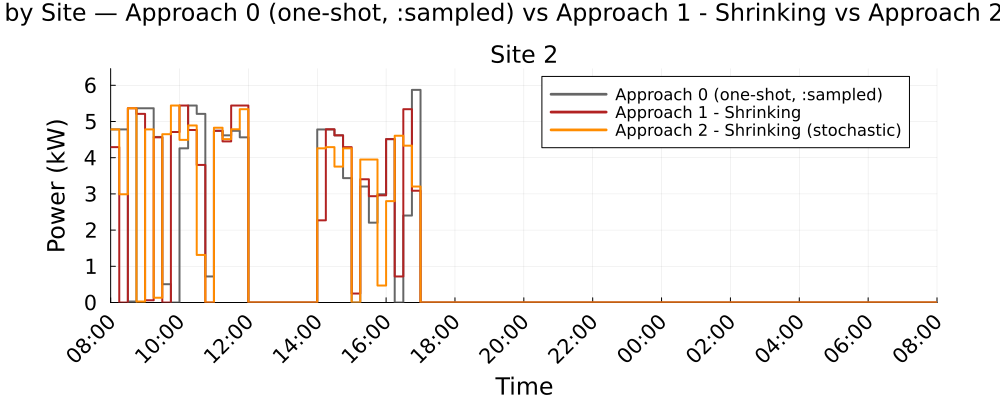

Values plotted in this chart, from the file beside it:
Time_Period, Clock, Site_2_A0_kW, Site_2_A1S_kW, Site_2_A2S_kW
1, 08:00, 4.781, 4.291, 4.781
2, 08:15, 4.781, 0.0, 2.99
3, 08:30, 0.0262, 5.366, 5.366
4, 08:45, 5.366, 5.21, 0.0264
5, 09:00, 5.366, 0.061, 4.781
6, 09:15, 4.573, 4.563, 0.1325
7, 09:30, 0.5059, 0.0, 4.648
8, 09:45, 0.0, 4.709, 5.441
9, 10:00, 4.258, 5.441, 4.492
10, 10:15, 5.441, 4.765, 4.891
11, 10:30, 5.21, 3.799, 1.313
12, 10:45, 0.7188, 0.0, 0.0
13, 11:00, 4.742, 4.742, 4.828
14, 11:15, 4.617, 4.45, 4.512
15, 11:30, 4.742, 5.441, 4.784
16, 11:45, 4.563, 5.441, 5.339
17, 12:00, 0.0, 0.0, 0.0
18, 12:15, 0.0, 0.0, 0.0
19, 12:30, 0.0, 0.0, 0.0
20, 12:45, 0.0, 0.0, 0.0
21, 13:00, 0.0, 0.0, 0.0
22, 13:15, 0.0, 0.0, 0.0
23, 13:30, 0.0, 0.0, 0.0
24, 13:45, 0.0, 0.0, 0.0
25, 14:00, 4.78, 2.27, 4.258
26, 14:15, 4.78, 4.784, 4.291
27, 14:30, 4.617, 4.617, 3.753
28, 14:45, 3.436, 4.291, 4.258
29, 15:00, 0.0, 0.2481, 0.0
30, 15:15, 3.203, 3.403, 3.95
31, 15:30, 2.205, 2.937, 3.95
32, 15:45, 2.99, 2.96, 0.4689
33, 16:00, 4.512, 4.512, 2.8
34, 16:15, 0.0, 0.7188, 4.607
35, 16:30, 2.402, 5.339, 4.332
36, 16:45, 5.873, 3.087, 3.203
37, 17:00, 0.0, 0.0, 0.0
38, 17:15, 0.0, 0.0, 0.0
39, 17:30, 0.0, 0.0, 0.0
40, 17:45, 0.0, 0.0, 0.0
41, 18:00, 0.0, 0.0, 0.0
42, 18:15, 0.0, 0.0, 0.0
43, 18:30, 0.0, 0.0, 0.0
44, 18:45, 0.0, 0.0, 0.0
45, 19:00, 0.0, 0.0, 0.0
46, 19:15, 0.0, 0.0, 0.0
47, 19:30, 0.0, 0.0, 0.0
48, 19:45, 0.0, 0.0, 0.0
49, 20:00, 0.0, 0.0, 0.0
50, 20:15, 0.0, 0.0, 0.0
51, 20:30, 0.0, 0.0, 0.0
52, 20:45, 0.0, 0.0, 0.0
53, 21:00, 0.0, 0.0, 0.0
54, 21:15, 0.0, 0.0, 0.0
55, 21:30, 0.0, 0.0, 0.0
56, 21:45, 0.0, 0.0, 0.0
57, 22:00, 0.0, 0.0, 0.0
58, 22:15, 0.0, 0.0, 0.0
59, 22:30, 0.0, 0.0, 0.0
60, 22:45, 0.0, 0.0, 0.0
... 36 more rows
